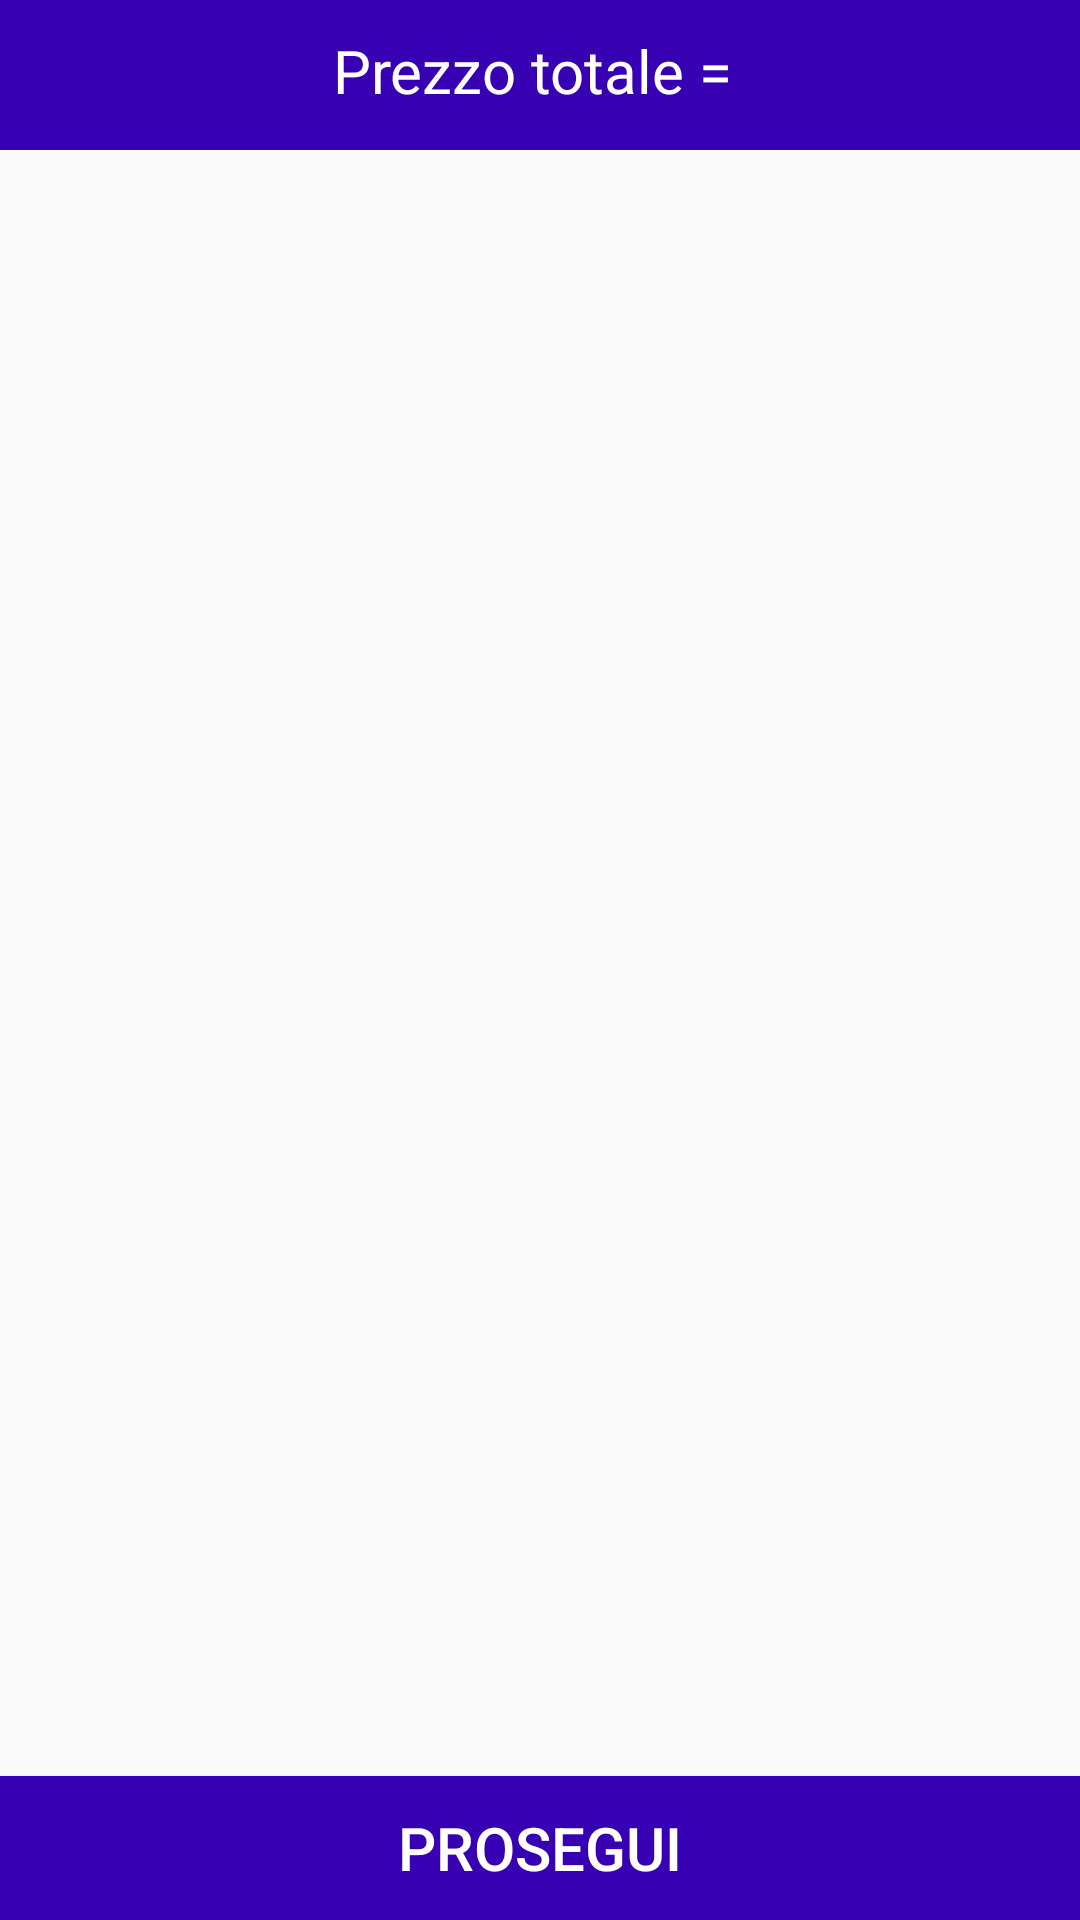

Reconstruct the res/layout file that produces this screen, plus the resources it refers to.
<!-- AndroidManifest.xml: application theme Theme.JustPlay -->
<!-- res/layout/activity_cart.xml -->
<?xml version="1.0" encoding="utf-8"?>
<RelativeLayout xmlns:android="http://schemas.android.com/apk/res/android"
    xmlns:app="http://schemas.android.com/apk/res-auto"
    xmlns:tools="http://schemas.android.com/tools"
    android:layout_width="match_parent"
    android:layout_height="match_parent"
    tools:context=".CartActivity">

    <RelativeLayout
        android:id="@+id/relative"
        android:layout_width="match_parent"
        android:layout_height="50dp"
        android:background="@color/design_default_color_primary_dark"
        android:layout_alignParentTop="true">

        <TextView
            android:id="@+id/total_price"
            android:layout_width="match_parent"
            android:layout_height="wrap_content"
            android:text="Prezzo totale = "
            android:textColor="@color/white"
            android:textSize="20dp"
            android:textAlignment="center"
            android:layout_marginTop="10dp"/>

</RelativeLayout>

    <TextView
        android:id="@+id/message_confirm_order"
        android:layout_width="match_parent"
        android:layout_height="wrap_content"
        android:textColor="@color/design_default_color_primary_dark"
        android:layout_marginStart="10dp"
        android:layout_marginEnd="10dp"
        android:textAlignment="center"
        android:layout_centerVertical="true"
        android:text="Il tuo ordine è stato registrato con successo, attendi che venga spedito!"
        android:textSize="20dp"
        android:visibility="gone"/>

    <androidx.recyclerview.widget.RecyclerView
        android:id="@+id/cart_list"
        android:layout_width="match_parent"
        android:layout_height="match_parent"
        android:layout_below="@+id/relative"
        android:layout_above="@+id/next_btn">
    </androidx.recyclerview.widget.RecyclerView>

    <Button
        android:id="@+id/next_btn"
        android:layout_width="match_parent"
        android:layout_height="wrap_content"
        android:layout_alignParentBottom="true"
        android:background="@color/design_default_color_primary_dark"
        android:text="Prosegui"
        android:textColor="@color/white"
        android:textSize="20dp"/>

</RelativeLayout>
<!-- resources referenced by this layout -->
<resources>
  <style name="Theme.JustPlay" parent="Theme.Design.Light.NoActionBar">
          
          <item name="colorPrimary">@color/purple_500</item>
          <item name="colorPrimaryVariant">@color/purple_700</item>
          <item name="colorOnPrimary">@color/white</item>
          
          <item name="colorSecondary">@color/teal_200</item>
          <item name="colorSecondaryVariant">@color/teal_700</item>
          <item name="colorOnSecondary">@color/black</item>
          
          <item name="android:statusBarColor" tools:targetApi="l">?attr/colorPrimaryVariant</item>
          
      </style>
  <!-- not gathered from this repository: default colours our renderer supplied (Android Studio template values) -->
  <color name="purple_500">#FF6200EE</color>
  <color name="purple_700">#FF3700B3</color>
  <color name="teal_200">#FF03DAC5</color>
  <color name="teal_700">#FF018786</color>
  <color name="black">#FF000000</color>
  <color name="white">#FFFFFFFF</color>
</resources>
